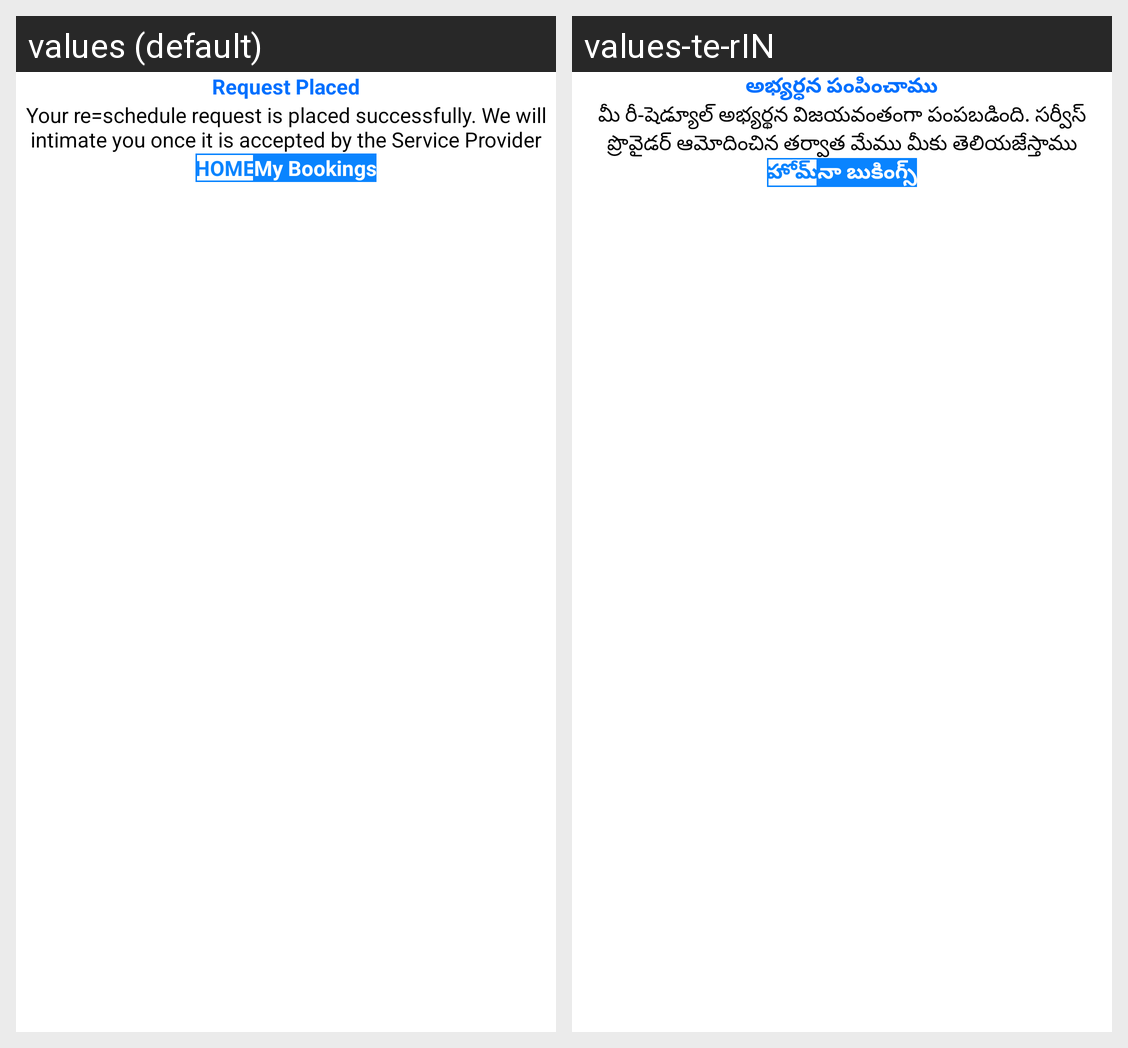

Locale-by-locale string values for the Android screen shown in this grid:
Android screen res/layout/reschedule_requested_dialog.xml rendered under 2 locales, left to right: values (default), values-te-rIN. Device: Nexus 5 (rendered at 1080×1920; each locale shown at half size, 540×960, under a caption strip naming it); theme Theme.Satrango.
Strings drawn on this screen, with the default value and each locale's value (text and hints the layout hard-codes, and strings that could not be matched under every locale, appear in the picture but are not listed):

request_placed
  values: Request Placed
  values-te-rIN: అభ్యర్ధన పంపించాము

your_re_schedule_request_is_placed_successfully_we_will_intimate_you_once_it_is_accepted_by_the_service_provider
  values: Your re=schedule request is placed successfully. We will intimate you once it is accepted by the Service Provider
  values-te-rIN: మీ రీ-షెడ్యూల్ అభ్యర్థన విజయవంతంగా పంపబడింది. సర్వీస్ ప్రొవైడర్ ఆమోదించిన తర్వాత మేము మీకు తెలియజేస్తాము

home
  values: HOME
  values-te-rIN: హోమ్

my_booking
  values: My Bookings
  values-te-rIN: నా బుకింగ్స్
